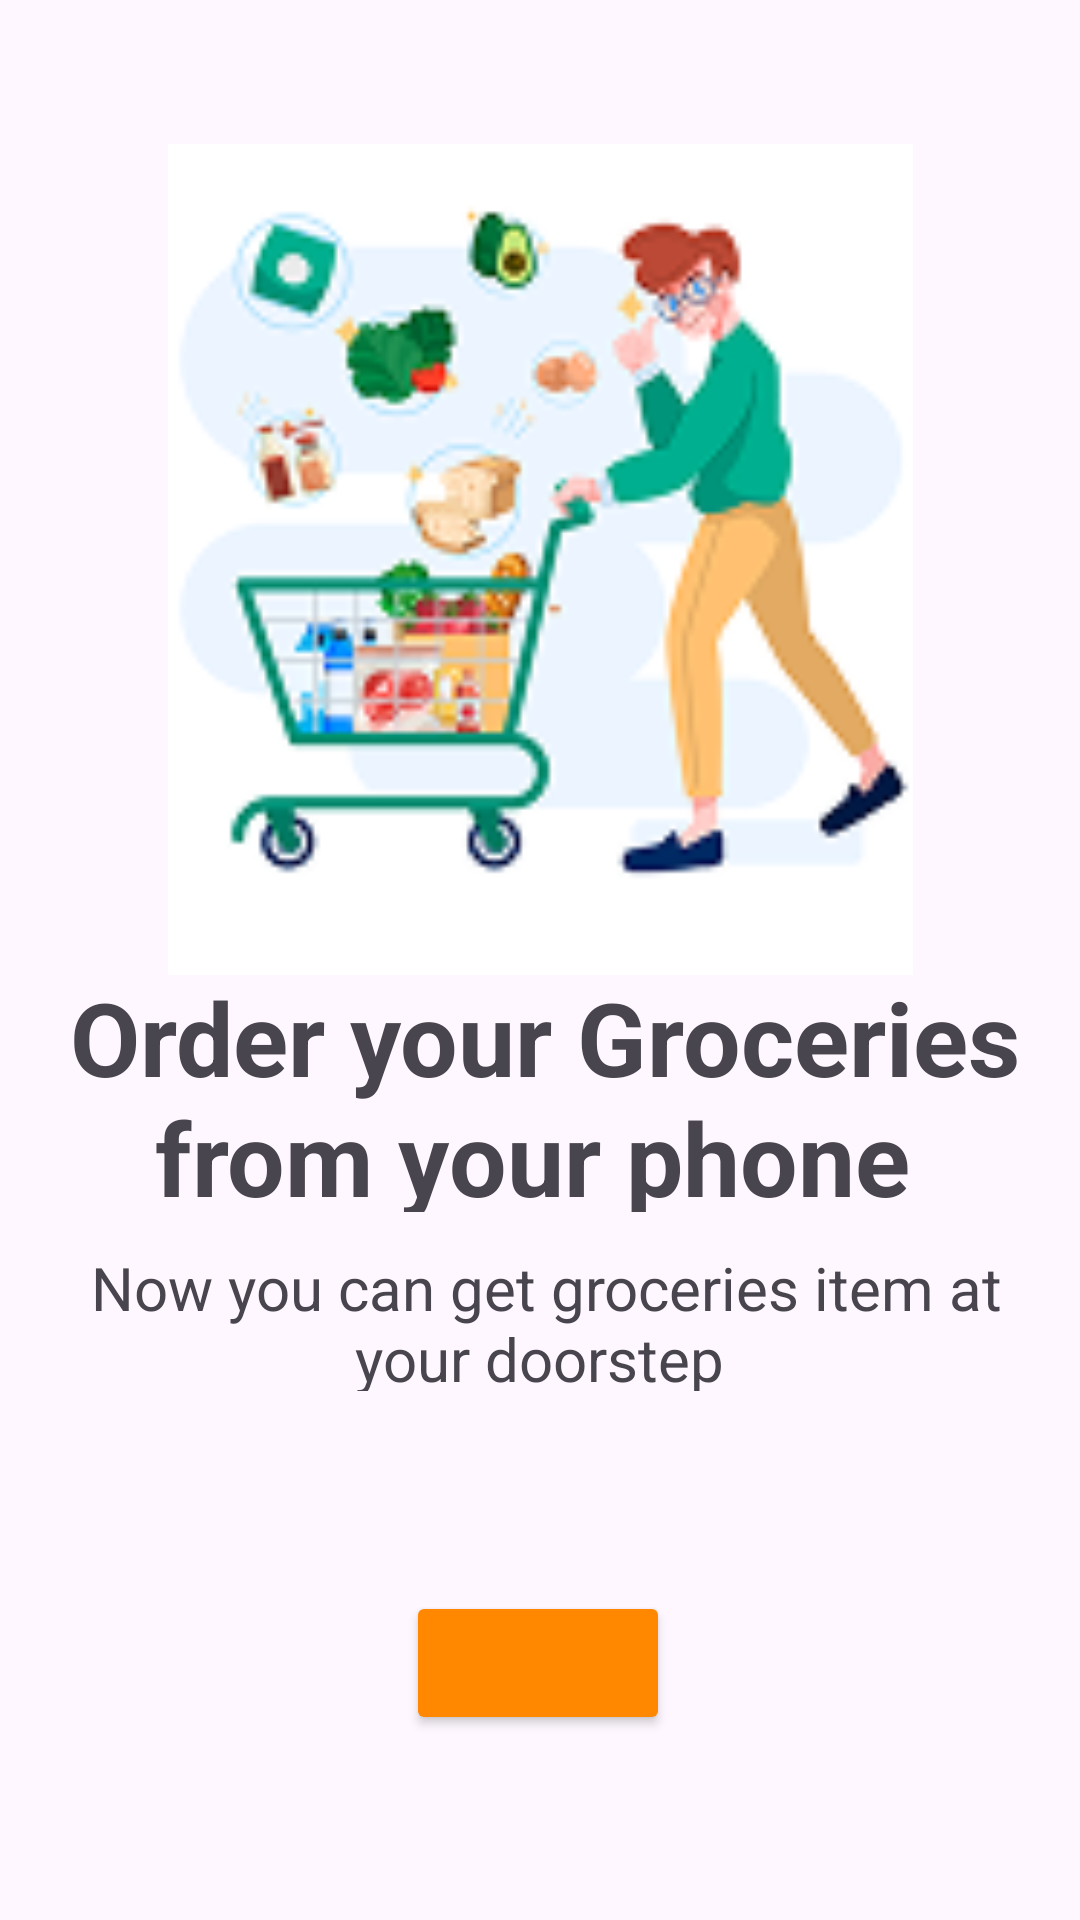

The Android layout XML behind this screen, and the referenced resources:
<!-- AndroidManifest.xml: application theme Theme.ShopEase2 -->
<!-- res/layout/activity_onboarding.xml -->
<?xml version="1.0" encoding="utf-8"?>
<androidx.constraintlayout.widget.ConstraintLayout xmlns:android="http://schemas.android.com/apk/res/android"
    xmlns:app="http://schemas.android.com/apk/res-auto"
    xmlns:tools="http://schemas.android.com/tools"
    android:layout_width="match_parent"
    android:layout_height="match_parent"
    android:textAlignment="center">

    <TextView
        android:id="@+id/textView"
        android:layout_width="330dp"
        android:layout_height="81dp"
        android:fontFamily="sans-serif"
        android:text="Order your Groceries from your phone "
        android:textAlignment="center"
        android:textSize="34sp"
        android:textStyle="bold"
        app:layout_constraintBottom_toBottomOf="parent"
        app:layout_constraintEnd_toEndOf="parent"
        app:layout_constraintHorizontal_bias="0.543"
        app:layout_constraintStart_toStartOf="parent"
        app:layout_constraintTop_toTopOf="parent"
        app:layout_constraintVertical_bias="0.578" />

    <TextView
        android:id="@+id/textView2"
        android:layout_width="337dp"
        android:layout_height="48dp"
        android:text="Now you can get groceries item at your doorstep "
        android:textAlignment="center"
        android:textSize="20sp"
        app:layout_constraintBottom_toBottomOf="parent"
        app:layout_constraintEnd_toEndOf="parent"
        app:layout_constraintHorizontal_bias="0.594"
        app:layout_constraintStart_toStartOf="parent"
        app:layout_constraintTop_toTopOf="parent"
        app:layout_constraintVertical_bias="0.702" />

    <ImageView
        android:id="@+id/imageView2"
        android:layout_width="299dp"
        android:layout_height="277dp"
        app:layout_constraintBottom_toBottomOf="parent"
        app:layout_constraintEnd_toEndOf="parent"
        app:layout_constraintStart_toStartOf="parent"
        app:layout_constraintTop_toTopOf="parent"
        app:layout_constraintVertical_bias="0.132"
        app:srcCompat="@drawable/onboarding" />

    <Button
        android:id="@+id/button2"
        android:layout_width="wrap_content"
        android:layout_height="wrap_content"
        android:backgroundTint="@android:color/holo_orange_dark"
        app:layout_constraintBottom_toBottomOf="parent"
        app:layout_constraintEnd_toEndOf="parent"
        app:layout_constraintHorizontal_bias="0.498"
        app:layout_constraintStart_toStartOf="parent"
        app:layout_constraintTop_toTopOf="parent"
        app:layout_constraintVertical_bias="0.896" />

    <ImageView
        android:id="@+id/imageView4"
        android:layout_width="66dp"
        android:layout_height="37dp"
        android:layout_marginTop="8dp"
        app:layout_constraintEnd_toEndOf="@+id/button2"
        app:layout_constraintStart_toStartOf="@+id/button2"
        app:layout_constraintTop_toTopOf="@+id/button2"
        app:srcCompat="@drawable/baseline_arrow_forward_24" />

</androidx.constraintlayout.widget.ConstraintLayout>
<!-- resources referenced by this layout -->
<resources>
  <!-- drawable onboarding: png bitmap (drawable, 19438 bytes) -->
  <style name="Theme.ShopEase2" parent="Base.Theme.ShopEase2" />
  <style name="Base.Theme.ShopEase2" parent="Theme.Material3.DayNight.NoActionBar">
          
          
      </style>
</resources>
